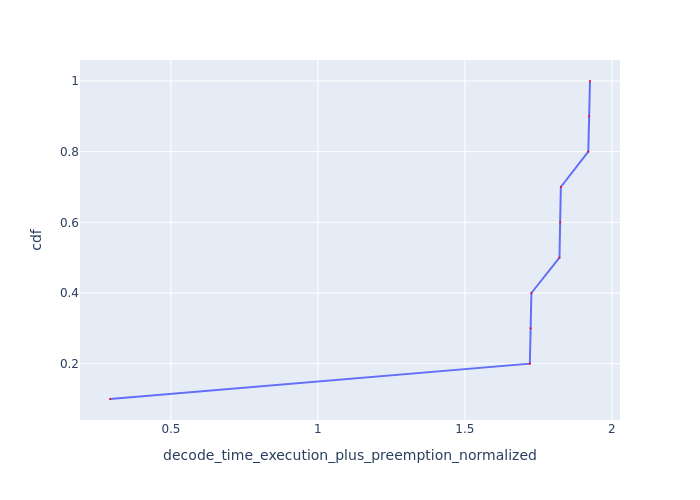

Source data for this figure (header and first rows):
Request Id, decode_time_execution_plus_preemption_no…, cdf
0_9, 0.2926, 0.1
0_6, 1.721, 0.2
0_7, 1.724, 0.3
0_8, 1.726, 0.4
0_3, 1.822, 0.5
0_4, 1.824, 0.6
0_5, 1.827, 0.7
0_0, 1.92, 0.8
0_1, 1.923, 0.9
0_2, 1.926, 1.0
